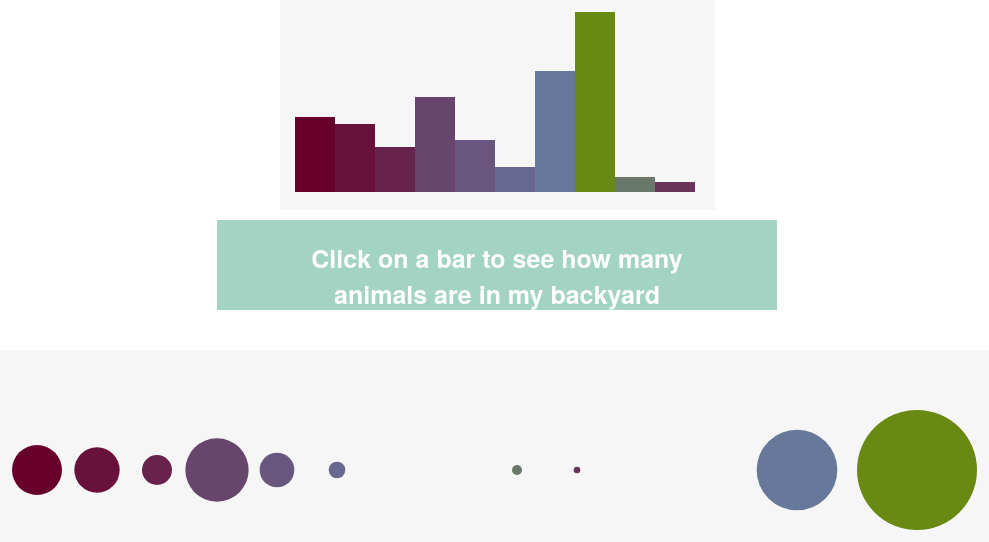
D3 v6 page, settled after 480 driven frames (8 s of simulated time); the page loaded 1 data file(s).


// ── script.js
"use strict"
d3.json('data.json').then( 
    function(d) {
      console.log(d);
      
     
      let s = d3.select(".chart")
        .append("svg")
        .attr("width", 600)
        .attr("height", 300);
      
      
      let r = s.selectAll("rect")
        .data( d )
        .enter()
        .append("rect")
        .attr("fill", function ( d ) {
          console.log(d.color);
          return d.color;
          
        })
        
        //bar chart heading upwards
        
        .attr("y", function ( d ) {
	  	return 300 - ( d.val);
	  })
        .attr("width", 40)
        
      
        .attr("x", function( d, i ) {
	  	return (i * 40);
	  })
                
       
      .attr("height", function ( d ) {
	  	return d.val * 10;
	  })
      .attr("data-val", function ( d ) {
          return d.text;
        })
        .attr("data-text", function ( d ) {
          return d.val;
        })
        .on("click", handleClick)
        ;
      ///blobs
let l = d3.select(".blobs")
        .append("svg")
        .attr("width", 1200)
        .attr("height", 200);
      
      //make circles
      let m = l.selectAll("circle")
        .data( d )
        .enter()
        .append("circle")
        .attr("fill", function ( d ) {
          console.log(d.color);
          return d.color;
          })
    .attr("r", function(d){
        return  d.val/3;})
    .attr("cx", function(d, i){
      if (d.val < 100)
      {
        return 40 + (i* 60);
      }
    
       else
            return 80 + (i*120)}
)
    .attr("cy", 120)
          
        
 .attr("data-val", function ( d ) {
          return d.text;
        })
        .attr("data-text", function ( d ) {
          return d.val;
        })
        .on("click", handleClick1)
        ;
    }
  
  );
		
 
	

  
  // function runs when user clicks bars
	function handleClick(d3clickObject) {
    
    document.getElementById("msg").innerHTML = d3clickObject.target.dataset.text +" " + d3clickObject.target.dataset.val;
    
	}


// function runs when user clicks blobs
function handleClick1(d3clickObject) {
    
    document.getElementById("msg2").innerHTML = d3clickObject.target.dataset.text +" " + d3clickObject.target.dataset.val;
}


### data: data.json
[
 {
  "val": 75,
  "color": "#68012a",
  "text": "wasps"
 },
 {
  "val": 68,
  "color": "#68123b",
  "text": "flies"
 },
 {
  "val": 45,
  "color": "#68234c",
  "text": "ants"
 },
 {
  "val": 95,
  "color": "#68456d",
  "text": "ticks"
 },
 {
  "val": 52,
  "color": "#68567e",
  "text": "fleas"
 },
 {
  "val": 25,
  "color": "#68678f",
  "text": "chickens"
 },
 {
  "val": 121,
  "color": "#68789a",
  "text": "rabbits"
 },
 {
  "val": 180,
  "color": "#688912",
  "text": "gophers"
 },
 "... 2 more items"
]